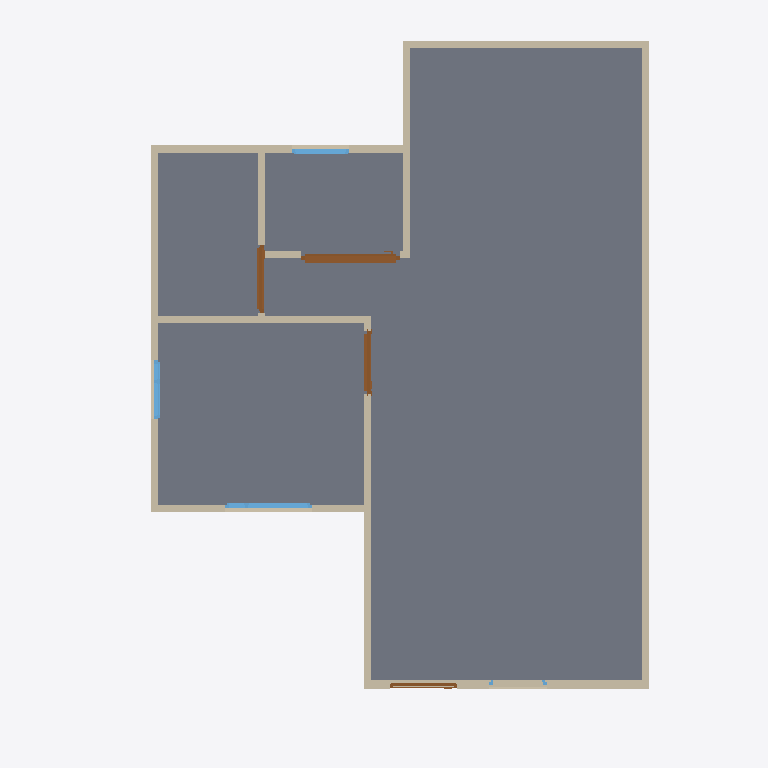
Plan cut of the same IFC building model at storey 'GF' (level 0.00 m, cut at 1.40 m), seen from above with north up, elements coloured by IFC class: 14 walls (beige), 4 doors (brown), 4 windows (light blue), 1 slab (grey). Cut surfaces are drawn darker.
Extent 10.0 m × 10.0 m × 7.1 m (x, y, z). Storeys (3): GF at 0.00 m; 2F at 3.00 m; Roof at 6.00 m. Elements (54): 30 IfcWall, 10 IfcDoor, 9 IfcWindow, 4 IfcSlab, 1 IfcRoof.

HEADER;
FILE_DESCRIPTION(('ViewDefinition[DesignTransferView]'),'2;1');
FILE_NAME('s03-activity.ifc','2026-10-02T03:02:21+08:00',(''),(''),'IfcOpenShell 0.8.5-post1','Bonsai 0.8.5-post1','Nobody');
FILE_SCHEMA(('IFC4'));
ENDSEC;
DATA;
#1=IFCPROJECT('1u0eWZfjT7P82Blc7RhKEA',$,'My Project',$,$,$,$,(#10,#22),#5);
#27=IFCSITE('0vrOcHcOT6J8nzUJla6V0R',$,'My Site',$,$,#50,$,$,$,$,$,$,$,$);
#33=IFCBUILDING('1h2r4jUqH2lfD9$Na7zWzl',$,'My Building',$,$,#56,$,$,$,$,$,$);
#39=IFCBUILDINGSTOREY('3A$ayLe850y9$09jngp5du',$,'2F',$,$,#9003,$,$,$,$);
#63=IFCBUILDINGSTOREY('0wJWa_EtXE08GUcHf3D34j',$,'GF',$,$,#79,$,$,$,$);
#12735=IFCBUILDINGSTOREY('3mN$WW92D9hwPzyhc6BCuk',$,'Roof',$,$,#12756,$,$,$,$);
#1237=IFCSLAB('0eIpKK2c98nQgL925iPTrx',$,'Slab',$,$,#1245,#1252,$,$);
#232=IFCWALL('0NVg9r4CjD7uFDh2LY10wn',$,'Wall',$,$,#243,#238,$,$);
#332=IFCWALL('38w3lz1w1FzxOTU39VR6RM',$,'Wall',$,$,#647,#338,$,$);
#307=IFCWALL('1uYx8e8w138e8997_CmIfY',$,'Wall',$,$,#318,#313,$,$);
#167=IFCWALL('050nAg1VX5yv4YO21Yq7b9',$,'Wall',$,$,#180,#175,$,$);
#257=IFCWALL('1IKQ4HAUj4U9I6zqPJHihW',$,'Wall',$,$,#556,#263,$,$);
#788=IFCWALL('2bMA9IgqP7L9dlai9qGuxq',$,'Wall',$,$,#799,#794,$,$);
#357=IFCWALL('1j5J2B8NH7th0G06ok1jkb',$,'Wall',$,$,#679,#363,$,$);
#382=IFCWALL('0YqYF7KxjBww7LLhPiMpjk',$,'Wall',$,$,#711,#388,$,$);
#10228=IFCDOOR('3wXRsUGmr2NPla75ptt1er',$,'Door',$,$,#10412,#10237,$,2.0,1.3883663415908813,$,.SLIDING_TO_RIGHT.,$);
#763=IFCWALL('1lDQ_XRZT9IQNhBZuX9x5O',$,'Wall',$,$,#774,#769,$,$);
#282=IFCWALL('0bJqWNjfr9qfcrm11Wm2Cj',$,'Wall',$,$,#588,#288,$,$);
#963=IFCWALL('3W7msauaTCmfTqPX0OdIP_',$,'Wall',$,$,#1126,#969,$,$);
#893=IFCWALL('32HCrBhBPDWgNS5kvJTVSz',$,'Wall',$,$,#935,#899,$,$);
#2212=IFCDOOR('0mDSsIpUvA$9UQB0GW60Em',$,'Door',$,$,#10657,#2221,$,2.0,0.9536654353141785,$,.SINGLE_SWING_LEFT.,$);
#1675=IFCDOOR('0bVQUONhbEouT_fZQXCTC1',$,'Door',$,$,#10527,#1684,$,2.0,0.8967298269271851,$,.SINGLE_SWING_RIGHT.,$);
#4874=IFCWALL('0YOErtzXX8eg0cbrEs1fgS',$,'Wall',$,$,#4930,#4880,$,$);
#3535=IFCWINDOW('0cXsIjBpj27eIFKX6NtBmC',$,'Window',$,$,#11232,#3545,$,0.8999999761581421,1.218546986579895,$,.DOUBLE_PANEL_VERTICAL.,$);
#3948=IFCWINDOW('2pUMjURKr1_uBxEKQhFWtR',$,'Window',$,$,#5652,#3958,$,0.8999999761581421,0.8350120782852173,$,.DOUBLE_PANEL_VERTICAL.,$);
#988=IFCWALL('0BvH43miLEke_azE$vcMZV',$,'Wall',$,$,#1171,#994,$,$);
#4288=IFCWINDOW('3dgT98sf15$gDaK8yS88B$',$,'Window',$,$,#5657,#4298,$,0.8999999761581421,0.8075286746025085,$,.SINGLE_PANEL.,$);
#4971=IFCDOOR('0KHbvls0fFw9Yd9kmDMxoQ',$,'Door',$,$,#10642,#4979,$,2.0,0.9536654353141785,$,.SINGLE_SWING_LEFT.,$);
#5444=IFCWINDOW('2UMeDAIbj6MgFjN$03TI9Y',$,'Window',$,$,#5617,#5453,$,0.8999999761581421,0.8096023797988892,$,.SINGLE_PANEL.,$);
ENDSEC;
